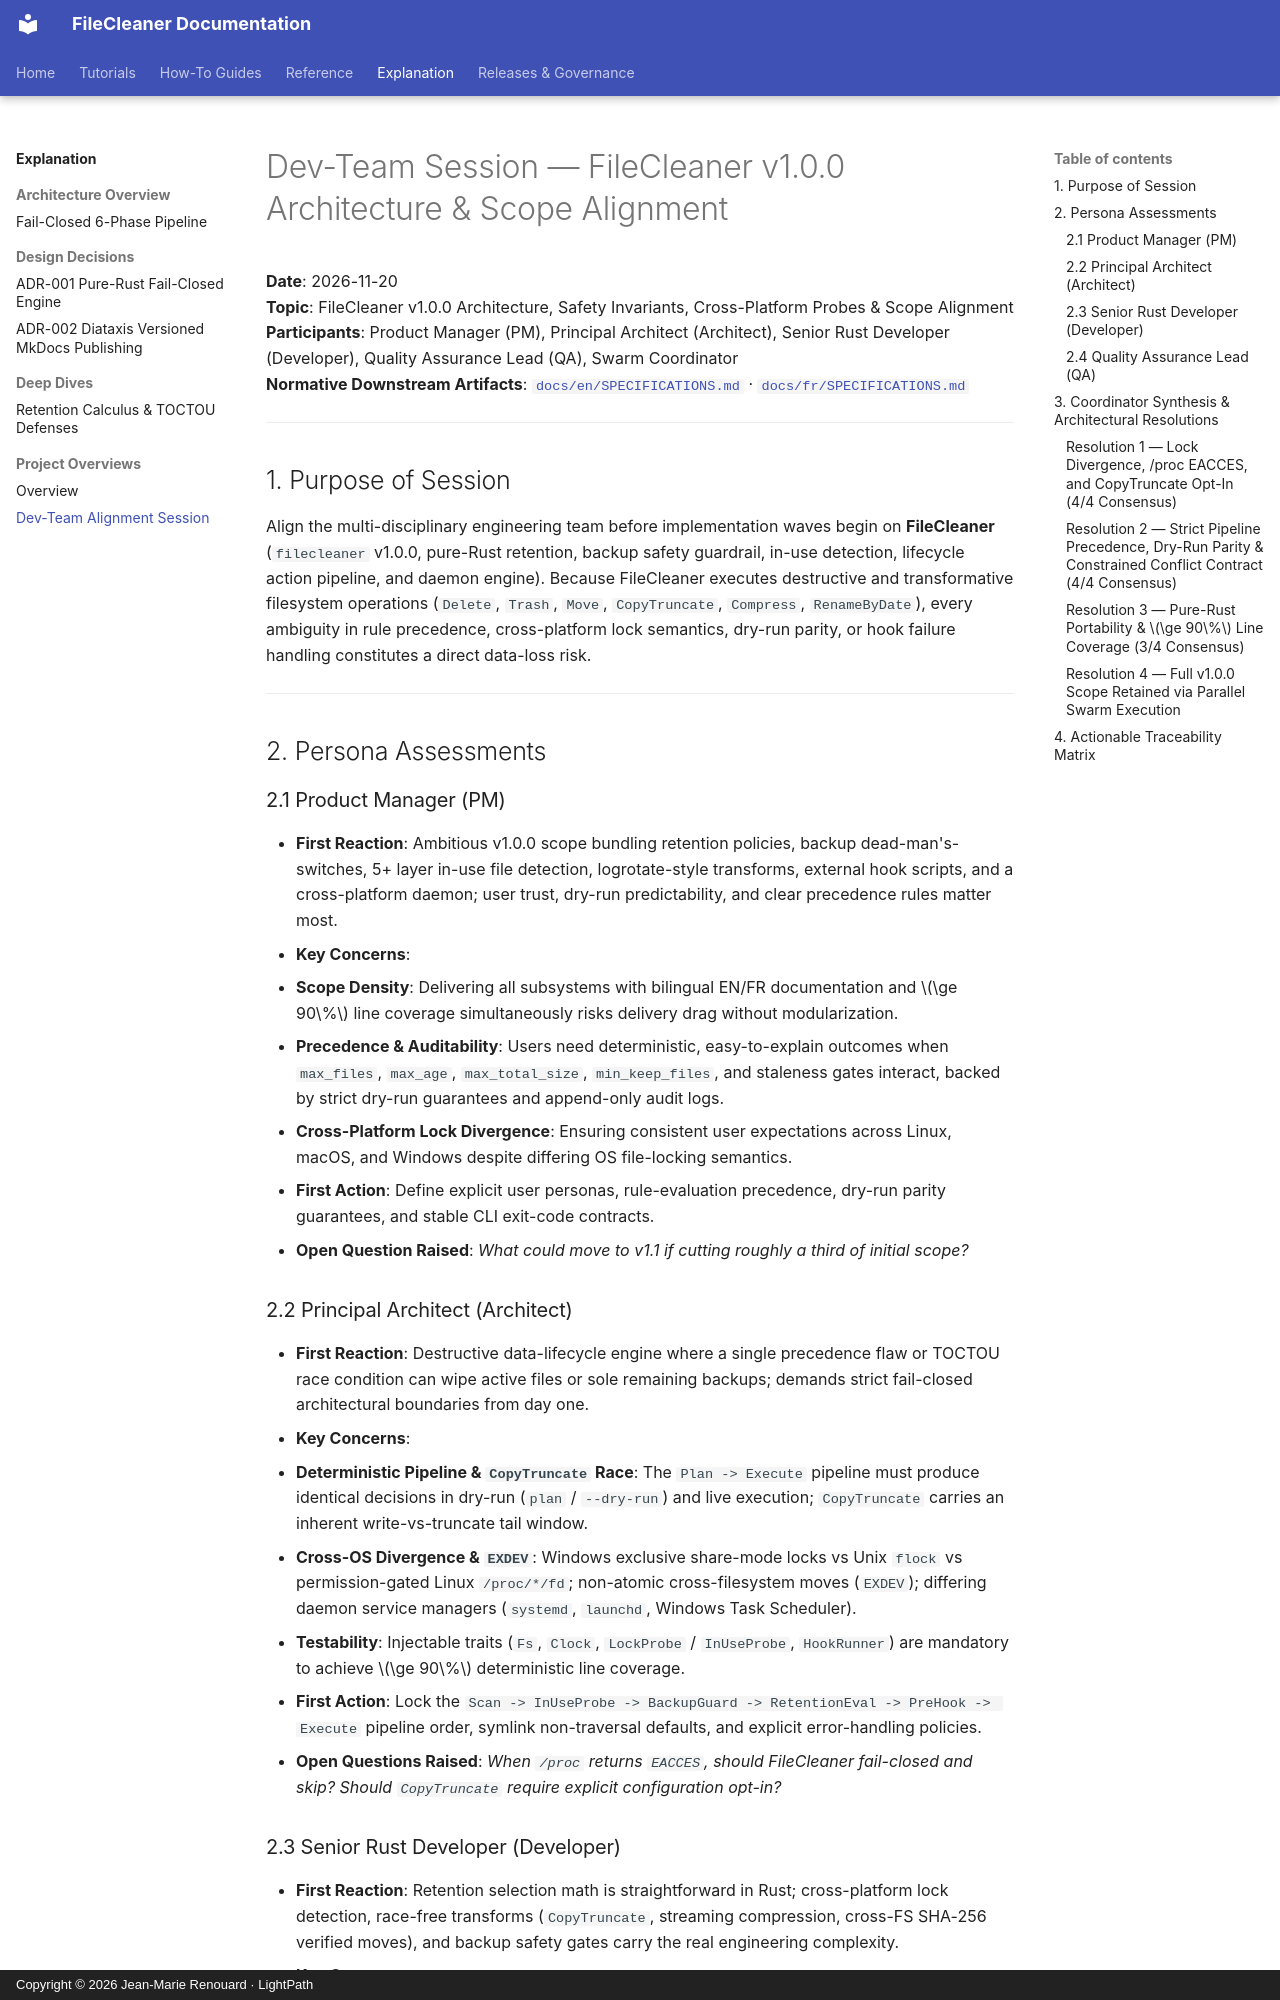

repository: jmrenouard/FileCleaner · page: team-sessions/team-session-2026-11-20/index.html · generator: mkdocs · copyright: Copyright © 2026 Jean-Marie Renouard · LightPath

# Dev-Team Session — FileCleaner v1.0.0 Architecture & Scope Alignment

**Date**: 2026-11-20  
**Topic**: FileCleaner v1.0.0 Architecture, Safety Invariants, Cross-Platform Probes & Scope Alignment  
**Participants**: Product Manager (PM), Principal Architect (Architect), Senior Rust Developer (Developer), Quality Assurance Lead (QA), Swarm Coordinator  
**Normative Downstream Artifacts**: [`docs/en/SPECIFICATIONS.md`](../en/SPECIFICATIONS.md) · [`docs/fr/SPECIFICATIONS.md`](../fr/SPECIFICATIONS.md)

---

## 1. Purpose of Session

Align the multi-disciplinary engineering team before implementation waves begin on **FileCleaner** (`filecleaner` v1.0.0, pure-Rust retention, backup safety guardrail, in-use detection, lifecycle action pipeline, and daemon engine). Because FileCleaner executes destructive and transformative filesystem operations (`Delete`, `Trash`, `Move`, `CopyTruncate`, `Compress`, `RenameByDate`), every ambiguity in rule precedence, cross-platform lock semantics, dry-run parity, or hook failure handling constitutes a direct data-loss risk.

---

## 2. Persona Assessments

### 2.1 Product Manager (PM)

- **First Reaction**: Ambitious v1.0.0 scope bundling retention policies, backup dead-man's-switches, 5+ layer in-use file detection, logrotate-style transforms, external hook scripts, and a cross-platform daemon; user trust, dry-run predictability, and clear precedence rules matter most.
- **Key Concerns**:
  1. **Scope Density**: Delivering all subsystems with bilingual EN/FR documentation and $\ge 90\%$ line coverage simultaneously risks delivery drag without modularization.
  2. **Precedence & Auditability**: Users need deterministic, easy-to-explain outcomes when `max_files`, `max_age`, `max_total_size`, `min_keep_files`, and staleness gates interact, backed by strict dry-run guarantees and append-only audit logs.
  3. **Cross-Platform Lock Divergence**: Ensuring consistent user expectations across Linux, macOS, and Windows despite differing OS file-locking semantics.
- **First Action**: Define explicit user personas, rule-evaluation precedence, dry-run parity guarantees, and stable CLI exit-code contracts.
- **Open Question Raised**: *What could move to v1.1 if cutting roughly a third of initial scope?*

### 2.2 Principal Architect (Architect)

- **First Reaction**: Destructive data-lifecycle engine where a single precedence flaw or TOCTOU race condition can wipe active files or sole remaining backups; demands strict fail-closed architectural boundaries from day one.
- **Key Concerns**:
  1. **Deterministic Pipeline & `CopyTruncate` Race**: The `Plan -> Execute` pipeline must produce identical decisions in dry-run (`plan` / `--dry-run`) and live execution; `CopyTruncate` carries an inherent write-vs-truncate tail window.
  2. **Cross-OS Divergence & `EXDEV`**: Windows exclusive share-mode locks vs Unix `flock` vs permission-gated Linux `/proc/*/fd`; non-atomic cross-filesystem moves (`EXDEV`); differing daemon service managers (`systemd`, `launchd`, Windows Task Scheduler).
  3. **Testability**: Injectable traits (`Fs`, `Clock`, `LockProbe` / `InUseProbe`, `HookRunner`) are mandatory to achieve $\ge 90\%$ deterministic line coverage.
- **First Action**: Lock the `Scan -> InUseProbe -> BackupGuard -> RetentionEval -> PreHook -> Execute` pipeline order, symlink non-traversal defaults, and explicit error-handling policies.
- **Open Questions Raised**: *When `/proc` returns `EACCES`, should FileCleaner fail-closed and skip? Should `CopyTruncate` require explicit configuration opt-in?*
